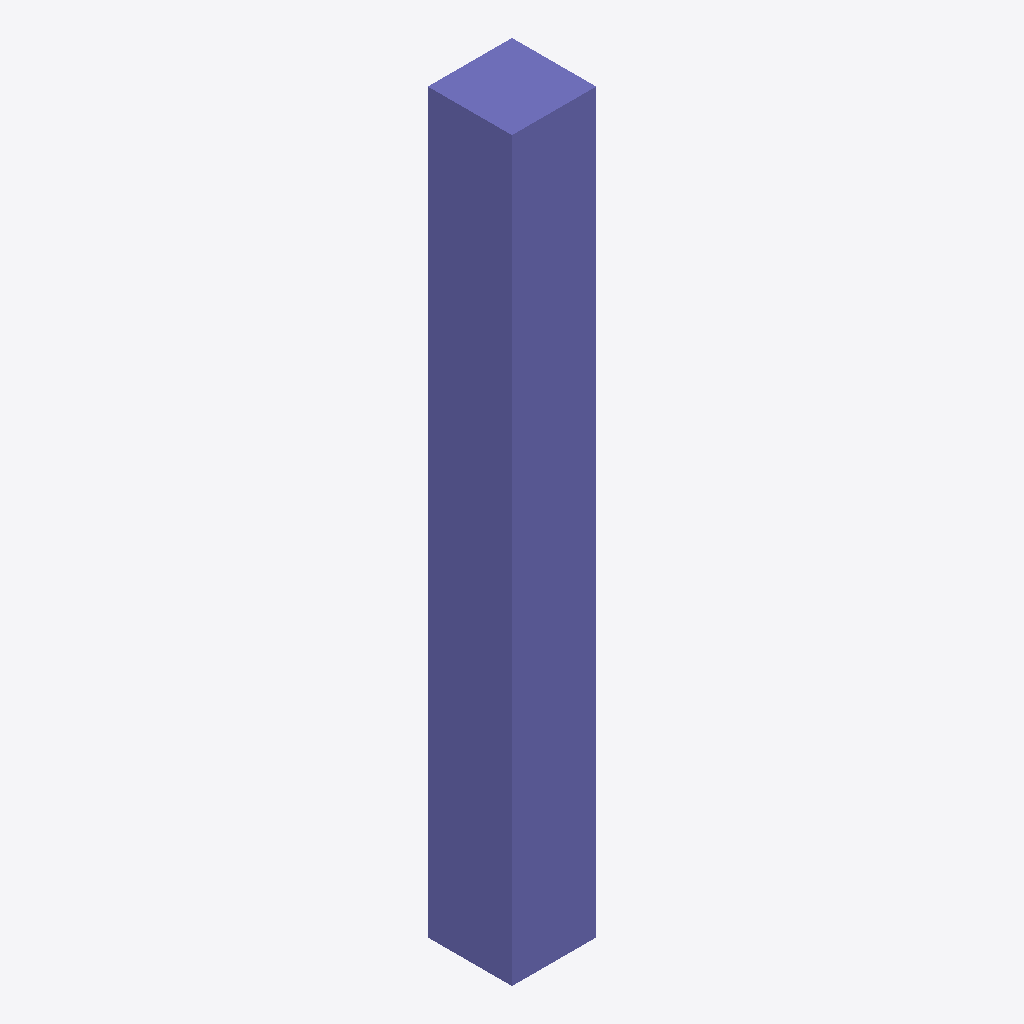
Isometric view of an IFC building model (IFC-SPF (STEP), schema IFC4, length unit metre), seen from the south-west, elements coloured by IFC class: 1 column (violet).
Extent 0.4 m × 0.4 m × 3.5 m (x, y, z). Storeys (1): Level 1 at 0.00 m. Elements (1): 1 IfcColumn.

HEADER;
FILE_DESCRIPTION(('ViewDefinition[DesignTransferView]'),'2;1');
FILE_NAME('/dev/null','2026-10-18T23:35:04+03:00',(''),(''),'IfcOpenShell 0.9.0.post1','IfcOpenShell 0.9.0.post1','Nobody');
FILE_SCHEMA(('IFC4'));
ENDSEC;
DATA;
#14=IFCPROJECT('1l5h0_NWjINgBOPtpXW54R',#5,'RC column (EC2)','RC in-situ column: elevation and section with vertical bars, laps, links and confinement zones per EC2 Fig 6.24-6.27.',$,$,$,(#13),#10);
#18=IFCSITE('3qnNT0OpzVYepj6XLWWMa8',#5,'Site',$,$,#17,$,$,.ELEMENT.,$,$,$,$,$);
#22=IFCBUILDING('19_4Vz6n9H4uIednobqGH_',#5,'RC column (EC2)',$,$,#21,$,$,.ELEMENT.,$,$,$);
#28=IFCBUILDINGSTOREY('1Kpo6GKaPJ6xYqn_$B82WL',#5,'Level 1','Single storey used by the member model detail',$,#27,$,$,.ELEMENT.,0.0);
#44=IFCCOLUMN('1EORzPFkHIYeuRJqD9ssNY',#5,'RC column','column','column',#43,#38,'column.column',.COLUMN.);
ENDSEC;
